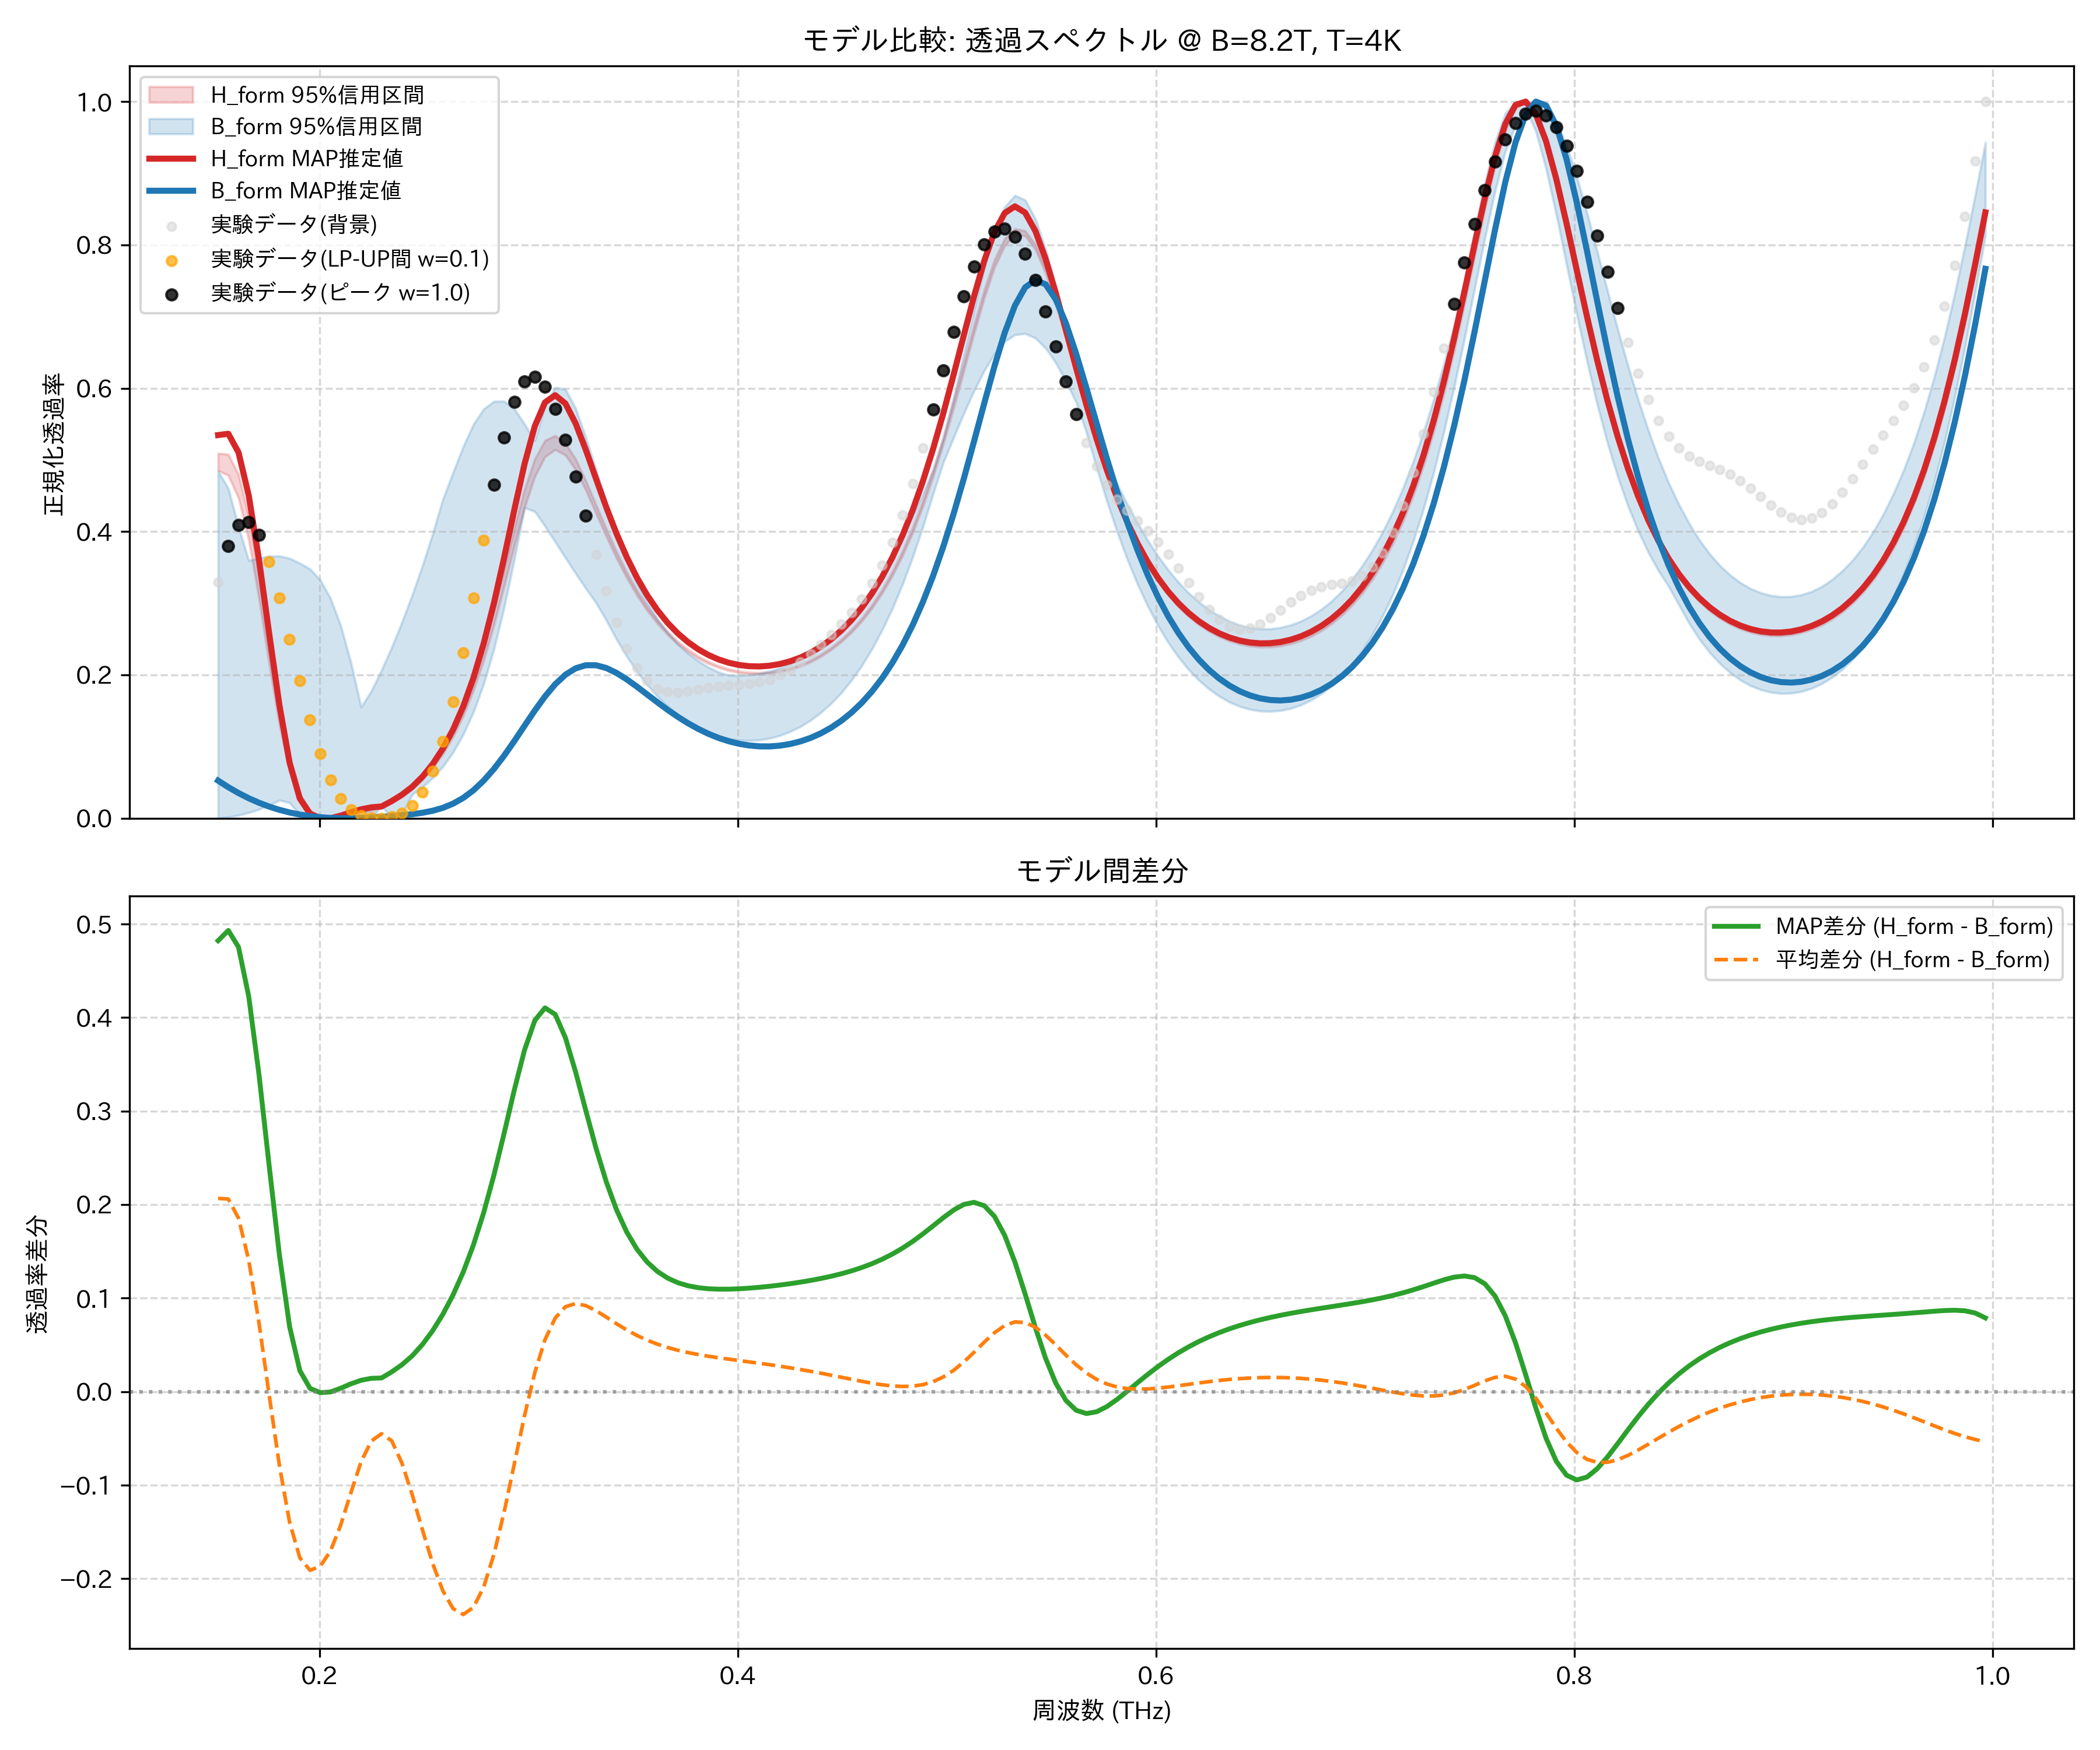

Values plotted in this chart, from the file beside it:
frequency_thz, H_form_mean, H_form_map, H_form_lower_95, H_form_upper_95, B_form_mean, B_form_map, B_form_lower_95, B_form_upper_95, observed_normalized
0.1514, 0.4983, 0.5347, 0.4853, 0.5094, 0.2916, 0.05248, 0.0, 0.4845, 0.3295
0.1563, 0.4936, 0.5365, 0.4784, 0.5077, 0.2877, 0.04332, 0.001544, 0.4601, 0.3798
0.1612, 0.4639, 0.5105, 0.4468, 0.4795, 0.2785, 0.03512, 0.004119, 0.4067, 0.409
0.1661, 0.4052, 0.4504, 0.3883, 0.421, 0.2648, 0.02789, 0.007734, 0.3595, 0.4136
0.171, 0.3228, 0.361, 0.3065, 0.3384, 0.2491, 0.0216, 0.0124, 0.3631, 0.395
0.1759, 0.2302, 0.2576, 0.2148, 0.244, 0.234, 0.01622, 0.01817, 0.3657, 0.3575
0.1808, 0.1427, 0.158, 0.1305, 0.1535, 0.2217, 0.01171, 0.0251, 0.366, 0.3071
0.1856, 0.07314, 0.07755, 0.06534, 0.08082, 0.213, 0.008025, 0.02151, 0.3627, 0.2499
0.1905, 0.02926, 0.02753, 0.02487, 0.03399, 0.207, 0.005116, 0.004819, 0.3559, 0.1917
0.1954, 0.008772, 0.006309, 0.006805, 0.01087, 0.1999, 0.002923, 0.0, 0.3478, 0.1372
0.2003, 0.001671, 0.0002153, 0.0008976, 0.002356, 0.1885, 0.001385, 0.0, 0.3325, 0.09041
0.2052, 0.0, 0.0, 0.0, 0.0, 0.1706, 0.0004341, 0.002202, 0.307, 0.05368
0.2101, 0.002278, 0.003586, 0.001048, 0.003187, 0.1451, 0.0, 0.005962, 0.2688, 0.02779
0.2149, 0.005954, 0.008235, 0.004404, 0.0072, 0.1142, 5.524430893515569e-06, 0.0104, 0.2174, 0.0118
0.2198, 0.00945, 0.01244, 0.007758, 0.01086, 0.0845, 0.0003703, 0.0143, 0.1551, 0.003502
0.2247, 0.01205, 0.01518, 0.01034, 0.01343, 0.06496, 0.001015, 0.0, 0.1776, 0.0002417
0.2296, 0.01629, 0.01641, 0.0149, 0.01755, 0.06139, 0.001872, 0.01747, 0.2067, 0.0
0.2345, 0.02359, 0.02396, 0.02187, 0.02519, 0.07632, 0.002901, 0.0, 0.2387, 0.002095
0.2394, 0.03233, 0.03282, 0.03026, 0.03428, 0.1089, 0.004115, 0.004976, 0.2737, 0.007363
0.2443, 0.04308, 0.04381, 0.0406, 0.04538, 0.1533, 0.005612, 0.03306, 0.3115, 0.01786
0.2491, 0.05661, 0.05791, 0.05364, 0.05933, 0.2044, 0.007599, 0.04334, 0.352, 0.0363
0.254, 0.07338, 0.07546, 0.06981, 0.0767, 0.2571, 0.01041, 0.05611, 0.3968, 0.0654
0.2589, 0.09394, 0.09708, 0.0896, 0.09797, 0.307, 0.01448, 0.072, 0.445, 0.1073
0.2638, 0.119, 0.1236, 0.1137, 0.124, 0.3512, 0.02031, 0.09192, 0.4825, 0.1627
0.2687, 0.1496, 0.1562, 0.1431, 0.1557, 0.388, 0.02837, 0.1169, 0.5188, 0.2306
0.2736, 0.1863, 0.196, 0.1785, 0.1939, 0.4171, 0.03904, 0.1483, 0.5499, 0.3077
0.2785, 0.2298, 0.2439, 0.2205, 0.2392, 0.4388, 0.0525, 0.1874, 0.5712, 0.3883
0.2833, 0.28, 0.3002, 0.2694, 0.2911, 0.4542, 0.06871, 0.2358, 0.5817, 0.4654
0.2882, 0.3353, 0.3636, 0.3237, 0.3479, 0.4642, 0.08733, 0.2941, 0.582, 0.5316
0.2931, 0.3924, 0.4305, 0.3798, 0.4056, 0.4698, 0.1078, 0.3612, 0.5712, 0.5808
0.298, 0.4459, 0.4945, 0.4334, 0.4592, 0.4716, 0.1291, 0.4332, 0.5499, 0.6092
0.3029, 0.489, 0.5471, 0.4766, 0.5015, 0.4689, 0.1502, 0.428, 0.5268, 0.6157
0.3078, 0.5162, 0.5803, 0.5044, 0.5271, 0.4607, 0.1699, 0.4074, 0.5755, 0.6021
0.3127, 0.5247, 0.5903, 0.5144, 0.5341, 0.4461, 0.1869, 0.3855, 0.6011, 0.5715
0.3175, 0.516, 0.5787, 0.5065, 0.5235, 0.4253, 0.2003, 0.3634, 0.5986, 0.5283
0.3224, 0.4942, 0.5509, 0.4862, 0.5011, 0.4001, 0.2092, 0.3416, 0.5719, 0.477
0.3273, 0.4645, 0.5139, 0.4576, 0.4708, 0.3726, 0.2135, 0.3206, 0.5312, 0.4222
0.3322, 0.4315, 0.4736, 0.4253, 0.4374, 0.3451, 0.2135, 0.3004, 0.4859, 0.3677
0.3371, 0.3985, 0.4339, 0.3931, 0.4038, 0.3189, 0.2096, 0.2761, 0.4404, 0.317
0.342, 0.3674, 0.3972, 0.3628, 0.3721, 0.2949, 0.2028, 0.2496, 0.3978, 0.2728
0.3468, 0.3393, 0.3644, 0.3354, 0.3433, 0.2734, 0.1938, 0.2258, 0.3605, 0.2369
0.3517, 0.3144, 0.3358, 0.311, 0.3178, 0.2543, 0.1836, 0.2047, 0.3284, 0.2099
0.3566, 0.2927, 0.3113, 0.2898, 0.2957, 0.2378, 0.1727, 0.1862, 0.3012, 0.1915
0.3615, 0.2741, 0.2903, 0.2716, 0.2767, 0.2234, 0.1618, 0.17, 0.2782, 0.1808
0.3664, 0.2583, 0.2727, 0.2561, 0.2604, 0.2111, 0.1513, 0.1561, 0.259, 0.176
0.3713, 0.2449, 0.2579, 0.243, 0.2468, 0.2007, 0.1415, 0.1442, 0.2431, 0.1753
0.3762, 0.2338, 0.2457, 0.232, 0.2354, 0.1921, 0.1326, 0.1341, 0.23, 0.1769
0.381, 0.2246, 0.2357, 0.223, 0.226, 0.185, 0.1246, 0.1259, 0.2193, 0.1795
0.3859, 0.2172, 0.2277, 0.2158, 0.2184, 0.1795, 0.1178, 0.1194, 0.2107, 0.182
0.3908, 0.2114, 0.2215, 0.2102, 0.2125, 0.1753, 0.112, 0.1144, 0.2039, 0.184
0.3957, 0.2071, 0.2169, 0.2059, 0.2081, 0.1725, 0.1074, 0.1109, 0.1996, 0.1853
0.4006, 0.2042, 0.2138, 0.2031, 0.2051, 0.171, 0.1039, 0.1089, 0.1992, 0.1863
0.4055, 0.2025, 0.2121, 0.2015, 0.2035, 0.1708, 0.1015, 0.1083, 0.2, 0.1876
0.4104, 0.2022, 0.2118, 0.2012, 0.2031, 0.1719, 0.1003, 0.1092, 0.202, 0.1899
0.4152, 0.203, 0.2128, 0.202, 0.204, 0.1743, 0.1002, 0.1116, 0.2052, 0.1938
0.4201, 0.2051, 0.2152, 0.2041, 0.2061, 0.178, 0.1013, 0.1154, 0.2096, 0.1996
0.425, 0.2085, 0.219, 0.2074, 0.2096, 0.1831, 0.1036, 0.1208, 0.2155, 0.2077
0.4299, 0.2132, 0.2242, 0.2121, 0.2144, 0.1896, 0.1072, 0.1279, 0.2228, 0.2177
0.4348, 0.2194, 0.231, 0.2181, 0.2206, 0.1977, 0.1121, 0.1367, 0.2315, 0.2294
0.4397, 0.2271, 0.2394, 0.2257, 0.2284, 0.2074, 0.1184, 0.1474, 0.2418, 0.2423
... 114 more rows
